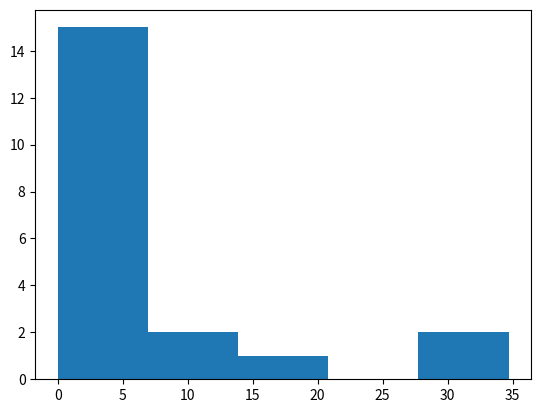
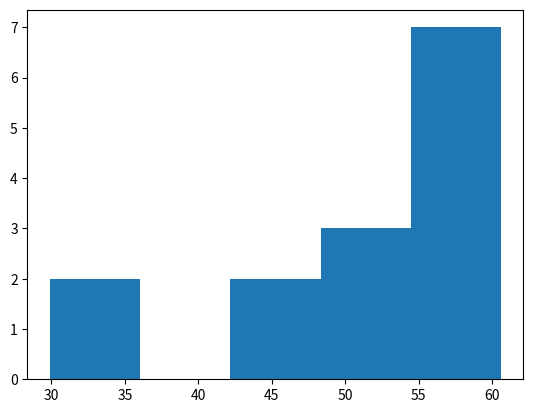
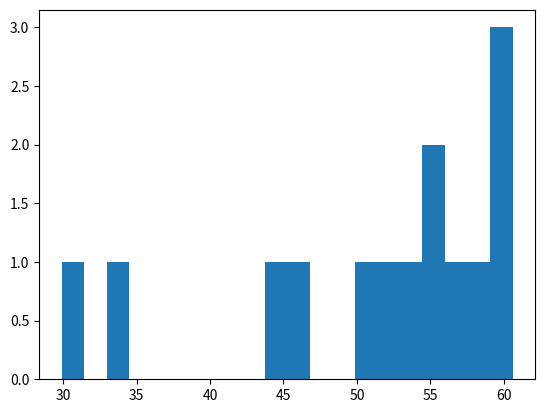

These charts were generated, in order, by the following Python code:
import matplotlib.pyplot as plt 
#se não especificar o bins o padrão é 10

valores = [1, 1.1, 1.4, 2.5, 2, 6.6, 3.4, 3, 4, 5, 5.6, 6, 6.8, 20, 30, 10, 0, 5.9, 7.9, 34.7]
plt.hist(valores, bins=5) #grafico de histograma
plt.show()

#exercico 1
life_exp = [29.9, 33.1, 43.8, 45.7, 51.3, 52.4, 53.6, 55.2, 55.9, 57.2, 58.0, 59.5, 60.0, 60.6]
plt.hist(life_exp, bins=5)
plt.show()
plt.clf()  #Ele limpa o conteúdo da figura atual (o gráfico em construção), mas mantém a janela/figura aberta.
           #Isso é útil quando você quer desenhar um novo gráfico do zero, sem que o anterior continue aparecendo.

plt.hist(life_exp, bins=20)
plt.show()
plt.clf()
